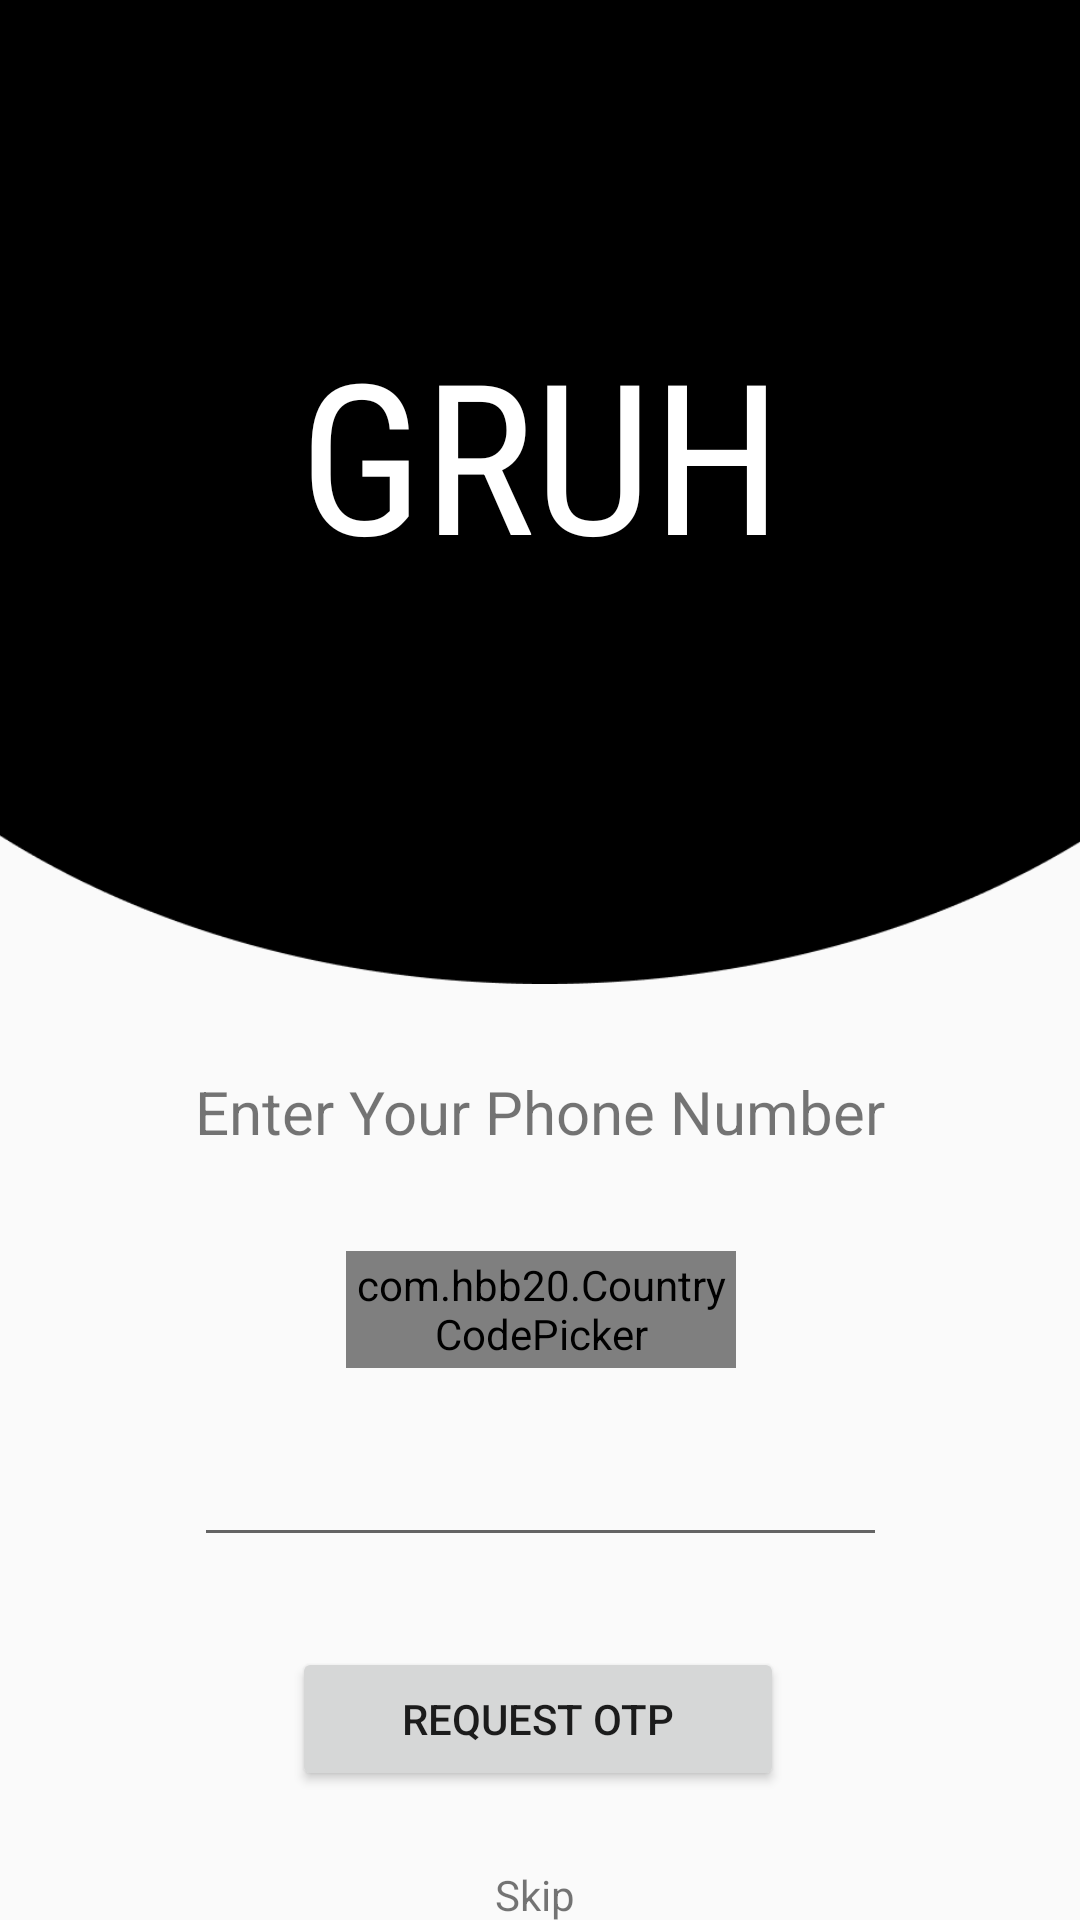

Reconstruct the res/layout file that produces this screen, plus the resources it refers to.
<!-- AndroidManifest.xml: application theme Theme.AppCompat.Light.NoActionBar -->
<!-- res/layout/activity_get_phnum.xml -->
<?xml version="1.0" encoding="utf-8"?>
<androidx.constraintlayout.widget.ConstraintLayout xmlns:android="http://schemas.android.com/apk/res/android"
    xmlns:app="http://schemas.android.com/apk/res-auto"
    xmlns:tools="http://schemas.android.com/tools"
    android:layout_width="match_parent"
    android:layout_height="match_parent"
    tools:context=".GetPhnum">

    <ImageView
        android:id="@+id/imageView"
        android:layout_width="match_parent"
        android:layout_height="328sp"
        android:scaleType="centerCrop"
        android:src="@drawable/blk_elipse"
        app:layout_constraintEnd_toEndOf="parent"
        app:layout_constraintStart_toStartOf="parent"
        app:layout_constraintTop_toTopOf="parent" />

    <TextView
        android:id="@+id/textView"
        android:layout_width="171dp"
        android:layout_height="102dp"
        android:layout_marginTop="100dp"
        android:fontFamily="sans-serif-condensed"
        android:gravity="center"
        android:text="@string/gruh"
        android:textColor="@android:color/white"
        android:textSize="70sp"
        app:layout_constraintEnd_toEndOf="parent"
        app:layout_constraintStart_toStartOf="parent"
        app:layout_constraintTop_toTopOf="parent" />

    <EditText
        android:id="@+id/editPhoneNum"
        android:layout_width="231dp"
        android:layout_height="43dp"
        android:layout_marginTop="20dp"
        android:autofillHints=""
        android:contentDescription="@string/enterNum_desc"
        android:ems="10"
        android:inputType="phone"
        app:layout_constraintEnd_toEndOf="parent"
        app:layout_constraintStart_toStartOf="parent"
        app:layout_constraintTop_toBottomOf="@+id/countryC" />

    <Button
        android:id="@+id/submit"
        android:layout_width="164dp"
        android:layout_height="48dp"
        android:text="@string/reqOtp"
        android:layout_marginTop="30sp"
        app:layout_constraintEnd_toEndOf="parent"
        app:layout_constraintHorizontal_bias="0.496"
        app:layout_constraintStart_toStartOf="parent"
        app:layout_constraintTop_toBottomOf="@+id/editPhoneNum" />

    <TextView
        android:id="@+id/textView8"
        android:layout_width="295dp"
        android:layout_height="35dp"
        android:layout_marginTop="25dp"
        android:gravity="center"
        android:text="@string/enterPhn"
        android:textSize="20sp"
        app:layout_constraintEnd_toEndOf="parent"
        app:layout_constraintStart_toStartOf="parent"
        app:layout_constraintTop_toBottomOf="@+id/imageView" />

    <com.hbb20.CountryCodePicker
        android:id="@+id/countryC"
        android:layout_width="130dp"
        android:layout_height="39dp"

        android:layout_marginTop="29dp"
        app:ccp_defaultNameCode="IN"
        app:layout_constraintEnd_toEndOf="@+id/textView8"
        app:layout_constraintStart_toStartOf="@+id/textView8"
        app:layout_constraintTop_toBottomOf="@+id/textView8">

    </com.hbb20.CountryCodePicker>

    <TextView
        android:id="@+id/skip"
        android:layout_width="86dp"
        android:layout_height="21dp"
        android:layout_marginTop="24dp"
        android:gravity="center"
        android:text="@string/skip"
        app:layout_constraintEnd_toEndOf="@+id/submit"
        app:layout_constraintHorizontal_bias="0.487"
        app:layout_constraintStart_toStartOf="@+id/submit"
        app:layout_constraintTop_toBottomOf="@+id/submit" />

</androidx.constraintlayout.widget.ConstraintLayout>
<!-- resources referenced by this layout -->
<resources>
  <!-- drawable blk_elipse: png bitmap (drawable, 8466 bytes) -->
  <string name="enterNum_desc">Enter Your Number</string>
  <string name="enterPhn">Enter Your Phone Number</string>
  <string name="gruh">GRUH</string>
  <string name="reqOtp">Request OTP</string>
  <string name="skip">Skip</string>
</resources>
